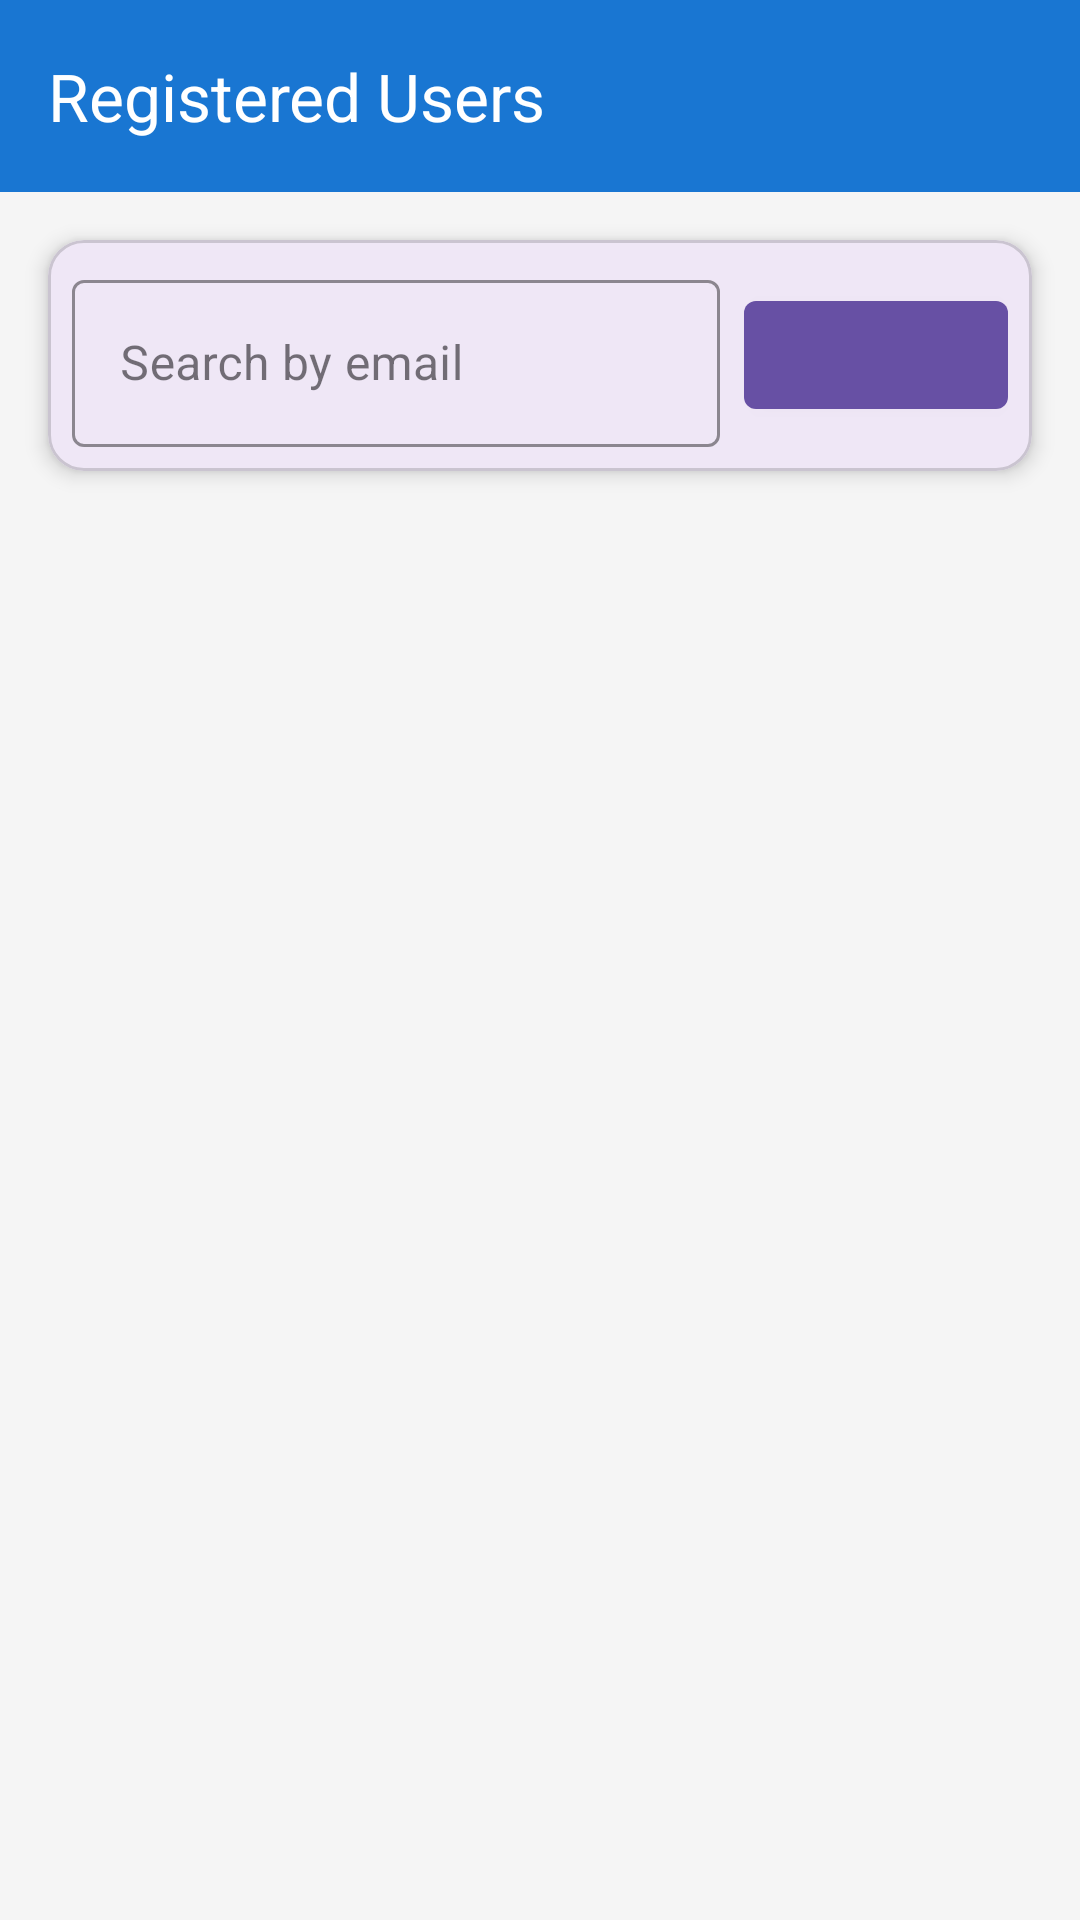

Produce the Android XML layout that renders to this screen, including the resource entries it uses.
<!-- AndroidManifest.xml: application theme Theme.Luxv -->
<!-- res/layout/activity_admin_users.xml -->
<?xml version="1.0" encoding="utf-8"?>
<androidx.coordinatorlayout.widget.CoordinatorLayout
    xmlns:android="http://schemas.android.com/apk/res/android"
    xmlns:app="http://schemas.android.com/apk/res-auto"
    android:layout_width="match_parent"
    android:layout_height="match_parent"
    android:background="@color/background_color">

    <com.google.android.material.appbar.AppBarLayout
        android:layout_width="match_parent"
        android:layout_height="wrap_content">

        <com.google.android.material.appbar.MaterialToolbar
            android:id="@+id/toolbar"
            android:layout_width="match_parent"
            android:layout_height="?attr/actionBarSize"
            android:background="@color/primary_color"
            android:elevation="4dp"
            app:title="Registered Users"
            app:titleTextColor="@color/white" />

    </com.google.android.material.appbar.AppBarLayout>

    <LinearLayout
        android:layout_width="match_parent"
        android:layout_height="match_parent"
        android:orientation="vertical"
        app:layout_behavior="@string/appbar_scrolling_view_behavior">

        <com.google.android.material.card.MaterialCardView
            android:layout_width="match_parent"
            android:layout_height="wrap_content"
            android:layout_margin="16dp"
            app:cardCornerRadius="12dp"
            app:cardElevation="4dp">

            <LinearLayout
                android:layout_width="match_parent"
                android:layout_height="wrap_content"
                android:orientation="horizontal"
                android:padding="8dp">

                <com.google.android.material.textfield.TextInputLayout
                    android:layout_width="0dp"
                    android:layout_height="wrap_content"
                    android:layout_weight="1"
                    android:layout_marginEnd="8dp"
                    app:startIconDrawable="@drawable/ic_search"
                    app:startIconTint="@color/primary_color"
                    app:boxStrokeColor="@color/primary_color"
                    app:hintTextColor="@color/primary_color"
                    style="@style/Widget.MaterialComponents.TextInputLayout.OutlinedBox">

                    <com.google.android.material.textfield.TextInputEditText
                        android:id="@+id/searchEditText"
                        android:layout_width="match_parent"
                        android:layout_height="wrap_content"
                        android:hint="Search by email"
                        android:inputType="textEmailAddress"
                        android:textSize="16sp" />

                </com.google.android.material.textfield.TextInputLayout>

                <com.google.android.material.button.MaterialButton
                    android:id="@+id/searchButton"
                    android:layout_width="wrap_content"
                    android:layout_height="wrap_content"
                    android:layout_gravity="center_vertical"
                    app:icon="@drawable/ic_search"
                    style="@style/Widget.MaterialComponents.Button.Icon"
                    android:contentDescription="Search" />

            </LinearLayout>

        </com.google.android.material.card.MaterialCardView>

        <androidx.recyclerview.widget.RecyclerView
            android:id="@+id/usersRecyclerView"
            android:layout_width="match_parent"
            android:layout_height="match_parent"
            android:clipToPadding="false"
            android:padding="8dp" />

    </LinearLayout>

</androidx.coordinatorlayout.widget.CoordinatorLayout>
<!-- resources referenced by this layout -->
<resources>
  <color name="background_color">#F5F5F5</color>
  <color name="primary_color">#1976D2</color>
  <color name="white">#FFFFFFFF</color>
  <style name="Theme.Luxv" parent="Base.Theme.Luxv" />
  <style name="Base.Theme.Luxv" parent="Theme.Material3.DayNight.NoActionBar">
          
          
      </style>
</resources>
